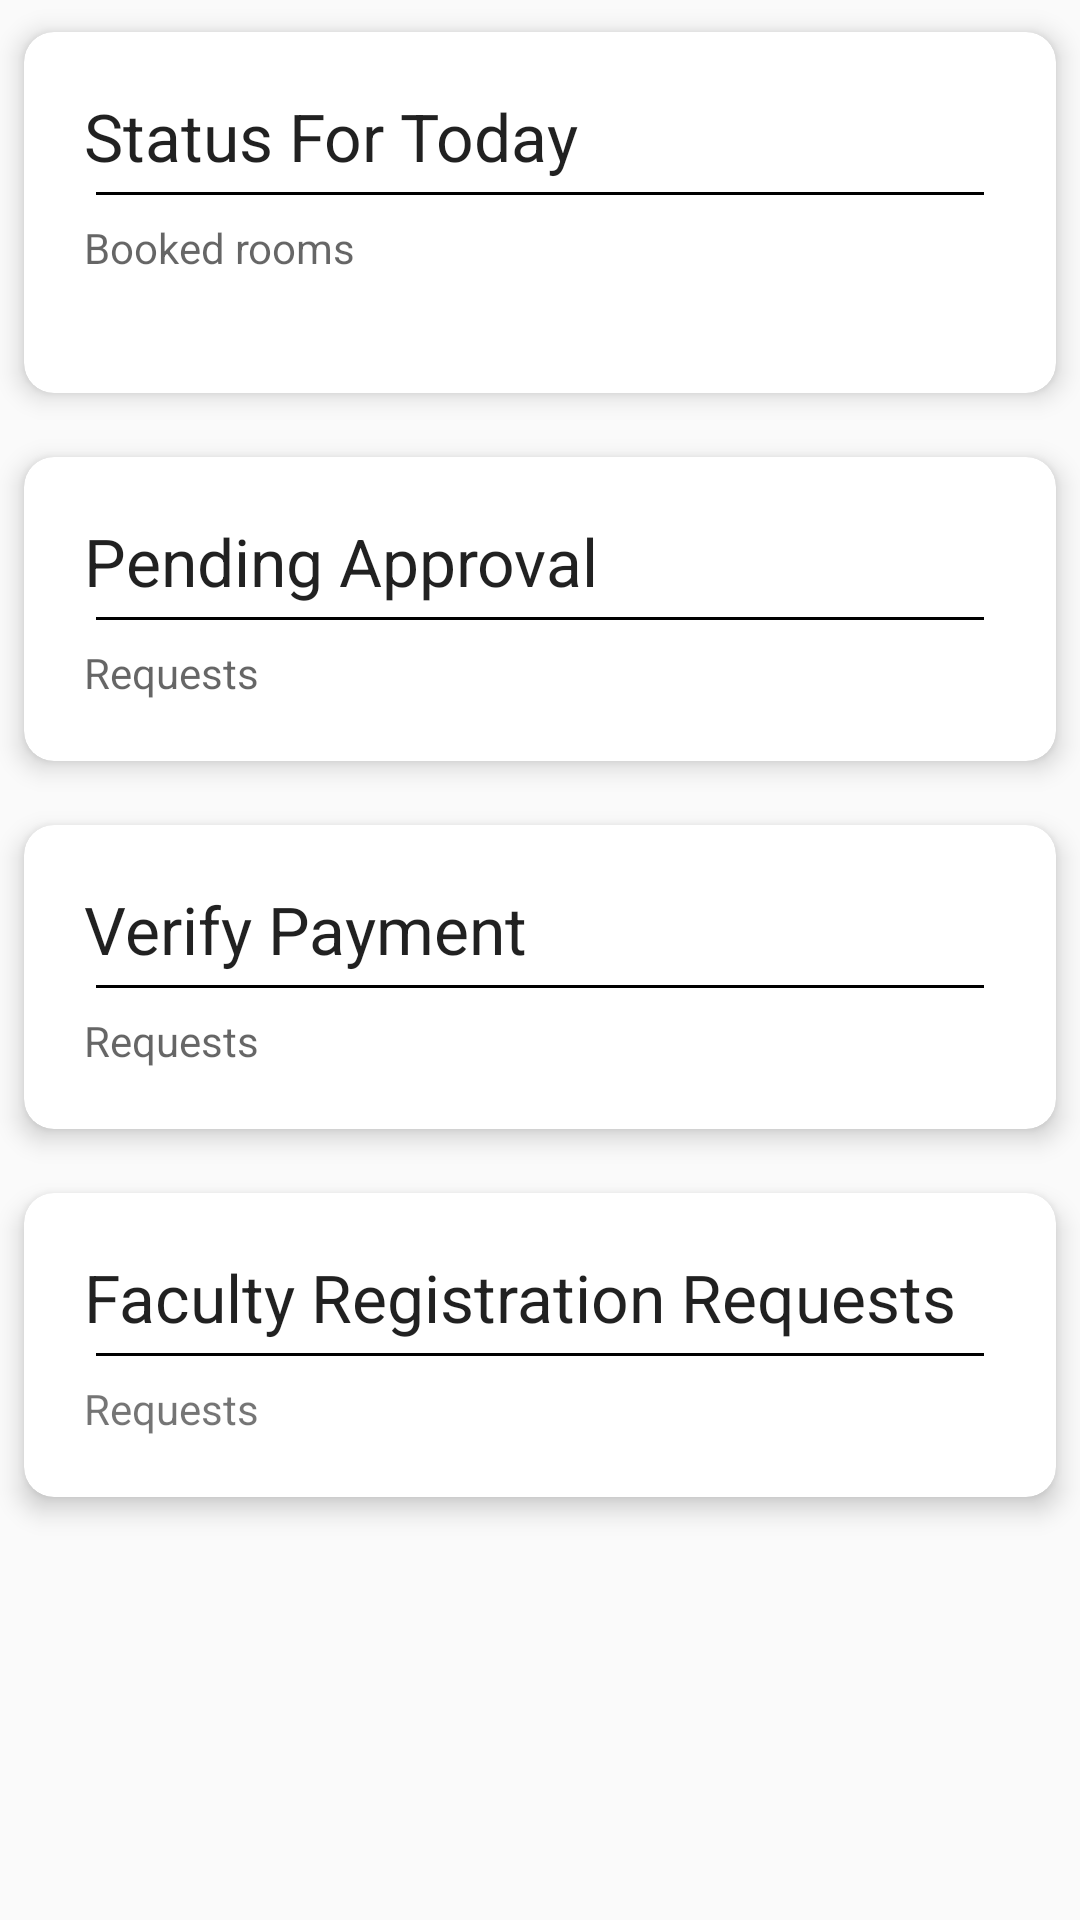

Here is an Android app screen rendered from its layout file. Give the layout XML and the strings, colors and styles it references.
<!-- AndroidManifest.xml: application theme AppTheme -->
<!-- res/layout/fragment_admin_home.xml -->
<?xml version="1.0" encoding="utf-8"?>
<LinearLayout xmlns:android="http://schemas.android.com/apk/res/android"
    xmlns:app="http://schemas.android.com/apk/res-auto"
    xmlns:tools="http://schemas.android.com/tools"
    android:orientation="vertical"
    android:layout_width="match_parent"
    android:layout_height="match_parent">

        <android.support.v7.widget.CardView
            android:id="@+id/adminHomeCardView1"
            app:cardUseCompatPadding="true"
            app:cardElevation="5sp"
            app:cardCornerRadius="10sp"
            android:layout_width="match_parent"
            android:layout_height="wrap_content">

            <LinearLayout
                android:layout_width="match_parent"
                android:layout_height="wrap_content"
                android:padding="10sp"
                android:layout_margin="10sp"
                android:orientation="vertical">
                <TextView
                    android:layout_width="wrap_content"
                    android:layout_height="wrap_content"
                    android:text="Status For Today"
                    android:textAppearance="@style/TextAppearance.AppCompat.Large" />
                <View
                    android:layout_margin="4sp"
                    android:layout_width="match_parent"
                    android:layout_height="1dp"
                    android:background="#000000" />
                <TextView
                    android:id="@+id/adminHomeBookedRooms"
                    android:layout_marginTop="4dp"
                    android:layout_width="match_parent"
                    android:layout_height="wrap_content"
                    android:hint="Booked rooms"/>

                <TextView
                    android:id="@+id/adminRoomsAvailable"
                    android:layout_width="match_parent"
                    android:layout_height="wrap_content"/>
            </LinearLayout>

        </android.support.v7.widget.CardView>

        <android.support.v7.widget.CardView
            android:id="@+id/adminHomeCardView2"
            app:cardUseCompatPadding="true"
            app:cardElevation="5sp"
            app:cardCornerRadius="10sp"
            android:layout_width="match_parent"
            android:layout_height="wrap_content">

            <LinearLayout
                android:layout_width="match_parent"
                android:layout_height="wrap_content"
                android:padding="10sp"
                android:layout_margin="10sp"
                android:orientation="vertical">
                <TextView
                    android:layout_width="wrap_content"
                    android:layout_height="wrap_content"
                    android:text="Pending Approval"
                    android:textAppearance="@style/TextAppearance.AppCompat.Large" />
                <View
                    android:layout_margin="4sp"
                    android:layout_width="match_parent"
                    android:layout_height="1dp"
                    android:background="#000000" />
                <TextView
                    android:id="@+id/adminHomePendingApproval"
                    android:layout_marginTop="4dp"
                    android:layout_width="match_parent"
                    android:layout_height="wrap_content"
                    android:hint="Requests"/>

            </LinearLayout>

        </android.support.v7.widget.CardView>

        <android.support.v7.widget.CardView
            android:id="@+id/adminHomeCardView3"
            app:cardUseCompatPadding="true"
            app:cardElevation="5sp"
            app:cardCornerRadius="10sp"
            android:layout_width="match_parent"
            android:layout_height="wrap_content">

            <LinearLayout
                android:layout_width="match_parent"
                android:layout_height="wrap_content"
                android:padding="10sp"
                android:layout_margin="10sp"
                android:orientation="vertical">
                <TextView
                    android:layout_width="wrap_content"
                    android:layout_height="wrap_content"
                    android:text="Verify Payment"
                    android:textAppearance="@style/TextAppearance.AppCompat.Large" />
                <View
                    android:layout_margin="4sp"
                    android:layout_width="match_parent"
                    android:layout_height="1dp"
                    android:background="#000000" />
                <TextView
                    android:id="@+id/adminHomeVerifyPayment"
                    android:layout_marginTop="4dp"
                    android:layout_width="match_parent"
                    android:layout_height="wrap_content"
                    android:hint="Requests"/>

            </LinearLayout>

        </android.support.v7.widget.CardView>

        <android.support.v7.widget.CardView
            android:id="@+id/adminHomeCardView4"
            app:cardUseCompatPadding="true"
            app:cardElevation="5sp"
            app:cardCornerRadius="10sp"
            android:layout_width="match_parent"
            android:layout_height="wrap_content">

            <LinearLayout
                android:layout_width="match_parent"
                android:layout_height="wrap_content"
                android:background="#FFFFFF"
                android:padding="10sp"
                android:layout_margin="10sp"
                android:orientation="vertical">
                <TextView
                    android:layout_width="wrap_content"
                    android:layout_height="wrap_content"
                    android:text="Faculty Registration Requests"
                    android:textAppearance="@style/TextAppearance.AppCompat.Large" />
                <View
                    android:layout_margin="4sp"
                    android:layout_width="match_parent"
                    android:layout_height="1dp"
                    android:background="#000000" />
                <TextView
                    android:id="@+id/adminHomeFacultyRequest"
                    android:layout_marginTop="4dp"
                    android:layout_width="match_parent"
                    android:layout_height="wrap_content"
                    android:text="Requests"/>

            </LinearLayout>

        </android.support.v7.widget.CardView>

</LinearLayout>
<!-- resources referenced by this layout -->
<resources>
  <style name="AppTheme" parent="Theme.AppCompat.Light.DarkActionBar">
          
          <item name="colorPrimary">@color/colorPrimary</item>
          <item name="colorPrimaryDark">@color/colorPrimaryDark</item>
          <item name="colorAccent">@color/colorAccent</item>
      </style>
  <color name="colorPrimary"> #9933CC</color>
  <color name="colorPrimaryDark"> #660099 </color>
  <color name="colorAccent"> #d273f3    </color>
</resources>
